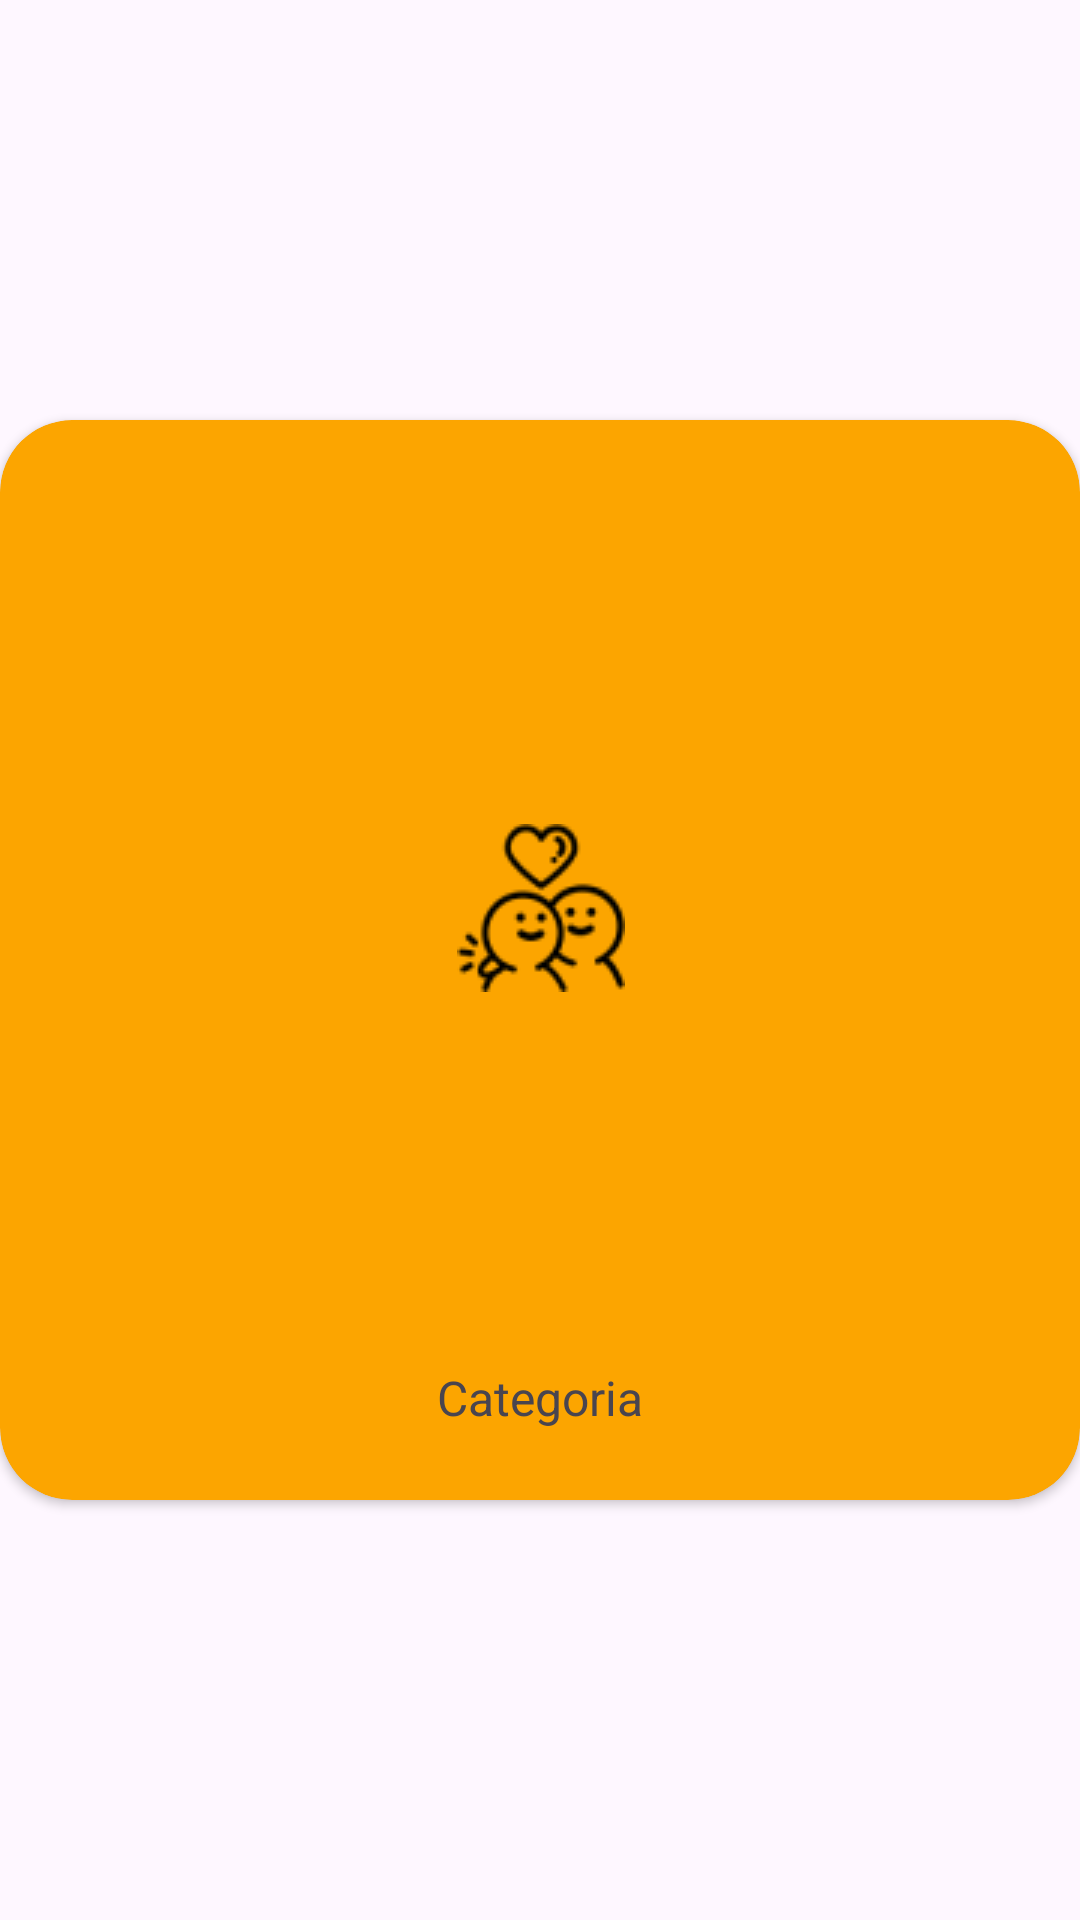

Produce the Android XML layout that renders to this screen, including the resource entries it uses.
<!-- AndroidManifest.xml: application theme Theme.Talkandshow -->
<!-- res/layout/fragment_category_card.xml -->
<?xml version="1.0" encoding="utf-8"?>
<androidx.constraintlayout.widget.ConstraintLayout xmlns:android="http://schemas.android.com/apk/res/android"
    android:id="@+id/fragment_category_card_root"
    xmlns:tools="http://schemas.android.com/tools"
    android:layout_width="match_parent"
    android:layout_height="match_parent"
    xmlns:app="http://schemas.android.com/apk/res-auto"
    tools:context=".fragments.cards.CategoryCardFragment">

    <androidx.cardview.widget.CardView
        android:id="@+id/fragment_category_card_card_view"
        android:layout_width="match_parent"
        android:layout_height="0dp"
        app:cardCornerRadius="24dp"
        app:cardBackgroundColor="@color/home_yellowish_color"

        app:layout_constraintDimensionRatio="1:1"
        app:layout_constraintBottom_toBottomOf="parent"
        app:layout_constraintEnd_toEndOf="parent"
        app:layout_constraintStart_toStartOf="parent"
        app:layout_constraintTop_toTopOf="parent">

        <androidx.constraintlayout.widget.ConstraintLayout
            android:layout_width="match_parent"
            android:layout_height="match_parent"
            android:padding="10dp"
            >

            <ImageView
                android:id="@+id/fragment_category_card_image"
                android:layout_width="0dp"
                android:layout_height="0dp"

                android:scaleType="centerInside"
                android:src="@drawable/icon_adjetivos"
                app:layout_constraintHeight_min="100dp"
                app:layout_constraintDimensionRatio="1:1"
                app:layout_constraintEnd_toEndOf="parent"
                app:layout_constraintStart_toStartOf="parent"
                app:layout_constraintTop_toTopOf="parent"
                app:layout_constraintBottom_toTopOf="@id/fragment_category_card_category_name"
            />

            <TextView
                android:id="@+id/fragment_category_card_category_name"
                android:layout_width="match_parent"
                android:layout_height="wrap_content"

                android:text="Categoria"
                android:textSize="16sp"
                android:textAlignment="center"

                app:layout_constraintHeight_min="35sp"
                app:layout_constraintBottom_toBottomOf="parent"
                app:layout_constraintEnd_toEndOf="parent"
                app:layout_constraintStart_toStartOf="parent"
                app:layout_constraintTop_toBottomOf="@+id/fragment_category_card_image"
            />

        </androidx.constraintlayout.widget.ConstraintLayout>

    </androidx.cardview.widget.CardView>



</androidx.constraintlayout.widget.ConstraintLayout>
<!-- resources referenced by this layout -->
<resources>
  <color name="home_yellowish_color">#FCA500</color>
  <!-- drawable icon_adjetivos: png bitmap (drawable, 2320 bytes) -->
  <style name="Theme.Talkandshow" parent="Base.Theme.Talkandshow" />
  <style name="Base.Theme.Talkandshow" parent="Theme.Material3.DayNight.NoActionBar">
          
          
      </style>
</resources>
